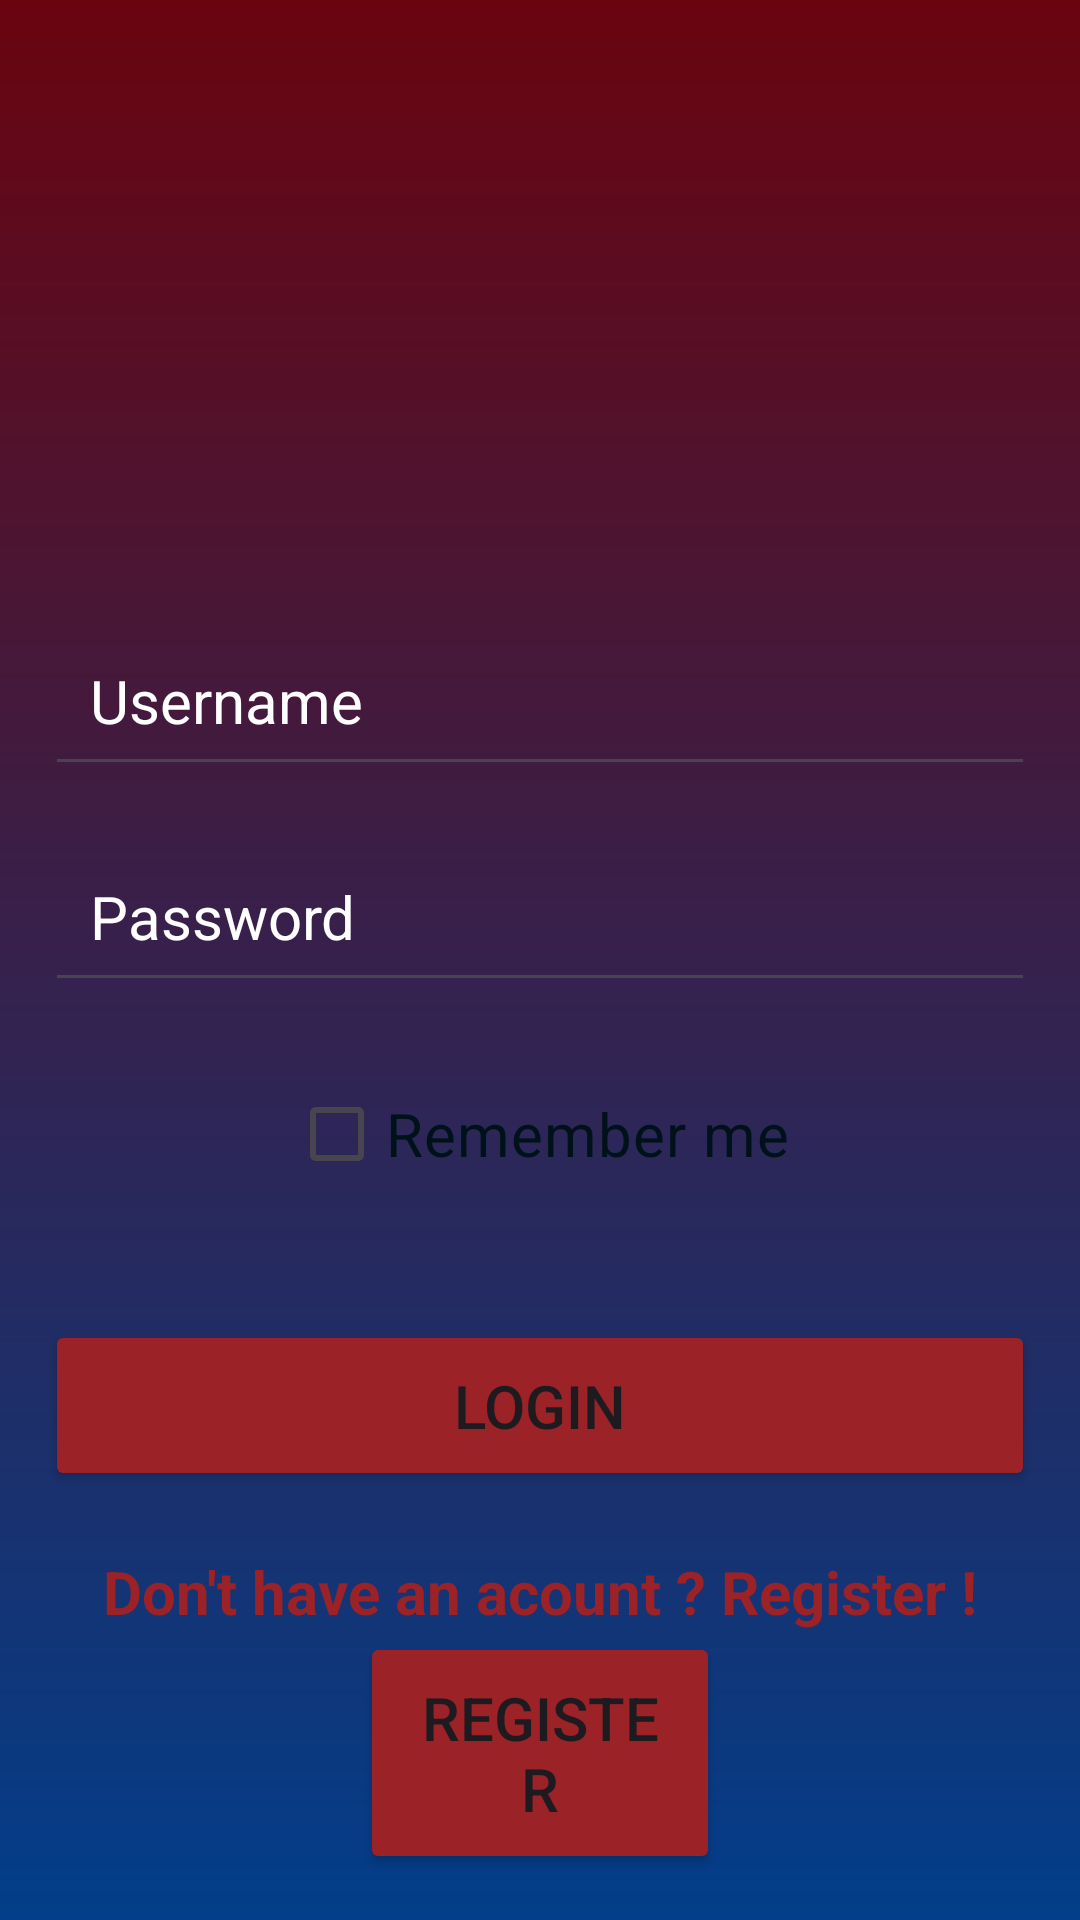

Produce the Android XML layout that renders to this screen, including the resource entries it uses.
<!-- AndroidManifest.xml: application theme Theme.Assignment_23_2 -->
<!-- res/layout/activity_main.xml -->
<?xml version="1.0" encoding="utf-8"?>
<RelativeLayout xmlns:android="http://schemas.android.com/apk/res/android"
    xmlns:app="http://schemas.android.com/apk/res-auto"
    xmlns:tools="http://schemas.android.com/tools"
    android:layout_width="match_parent"
    android:layout_height="match_parent"
    android:background="@drawable/bg"
    android:gravity="center"
    android:padding="15dp"
    tools:context=".MainActivity">

    <LinearLayout
        android:layout_width="match_parent"
        android:layout_height="wrap_content"
        android:gravity="center"
        android:orientation="vertical">

        <ImageView
            android:layout_width="160dp"
            android:layout_height="160dp"
            android:src="@drawable/icon"
            />
        <EditText
            android:layout_width="match_parent"
            android:layout_height="wrap_content"
            android:layout_marginTop="30dp"
            android:hint="Username"
            android:textColor="@color/white"
            android:textColorHint="@color/white"
            android:textSize="20dp"
            android:padding="15dp"
            android:inputType="text"
            android:id="@+id/txtuser"/>
        <EditText
            android:layout_width="match_parent"
            android:layout_height="wrap_content"
            android:layout_marginTop="15dp"
            android:hint="Password"
            android:textColor="@color/white"
            android:textColorHint="@color/white"
            android:textSize="20dp"
            android:padding="15dp"
            android:inputType="textPassword"
            android:id="@+id/txtpass"/>

        <CheckBox

            android:layout_width="wrap_content"
            android:layout_height="wrap_content"
            android:layout_marginStart="8dp"
            android:layout_marginTop="20dp"
            android:layout_marginEnd="8dp"
            android:layout_marginBottom="8dp"
            android:onClick="btnLoginOnClick"
            android:text="Remember me"
            android:textSize="20dp"
            android:textColor="#001219"
            app:layout_constraintBottom_toBottomOf="parent"
            app:layout_constraintEnd_toEndOf="parent"
            app:layout_constraintStart_toStartOf="parent"
            app:layout_constraintTop_toBottomOf="@+id/txtpass"
            app:layout_constraintVertical_bias="0.039"
            android:id="@+id/chk"/>

        <Button

            android:layout_width="match_parent"
            android:layout_height="wrap_content"
            android:layout_marginTop="30dp"
            android:backgroundTint="#9b2226"
            android:padding="15dp"
            android:text="Login"
            android:textSize="20dp"
            android:id="@+id/btnlog"/>

        <TextView
            android:layout_width="wrap_content"
            android:layout_height="wrap_content"
            android:text="Don't have an acount ? Register !"
            android:textSize="20dp"
            android:textColor="#9b2226"
            android:textStyle="bold"
            android:layout_marginTop="20dp"

            />
        <Button
            android:layout_width="120dp"
            android:layout_height="wrap_content"
            android:text="Register"
            android:backgroundTint="#9b2226"
            android:padding="15dp"
            android:textSize="20dp"
            android:id="@+id/btnreg"/>





        </LinearLayout>




</RelativeLayout>
<!-- resources referenced by this layout -->
<resources>
  <!-- drawable bg (drawable) -->
  <?xml version="1.0" encoding="utf-8"?>
  <shape xmlns:android="http://schemas.android.com/apk/res/android">
  
      <gradient android:type="linear" android:angle="100"
          android:startColor="#6a040f" android:endColor="#023e8a" />
  </shape>
  <style name="Theme.Assignment_23_2" parent="Base.Theme.Assignment_23_2" />
  <style name="Base.Theme.Assignment_23_2" parent="Theme.Material3.DayNight.NoActionBar">
          
          
      </style>
  <!-- not gathered from this repository: default colours our renderer supplied (Android Studio template values) -->
  <color name="white">#FFFFFFFF</color>
</resources>
